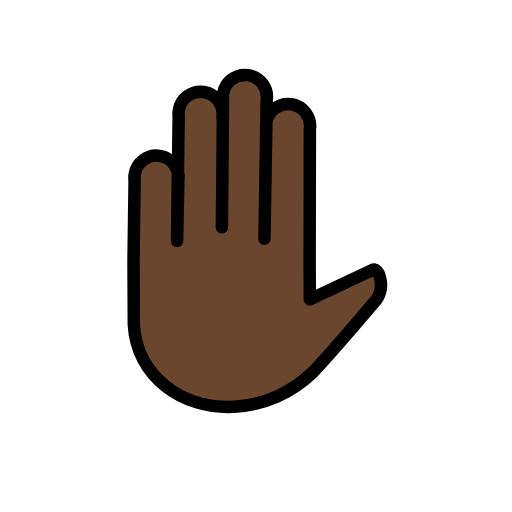
t = 0.00 s
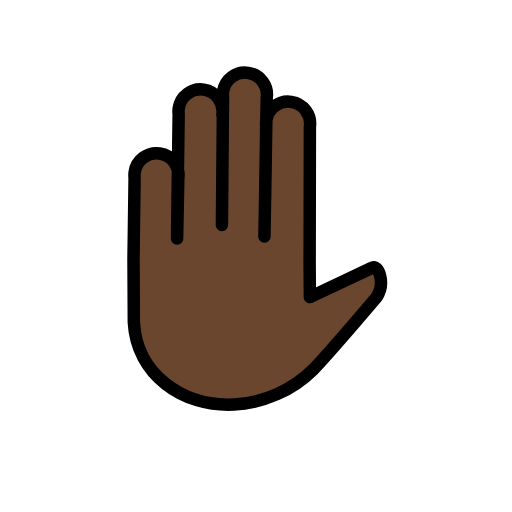
t = 0.48 s
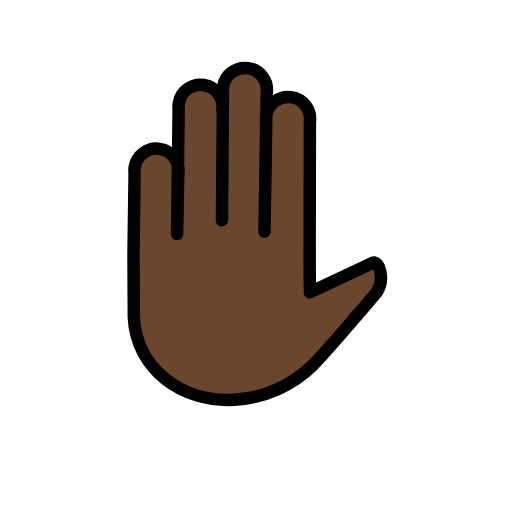
t = 1.43 s
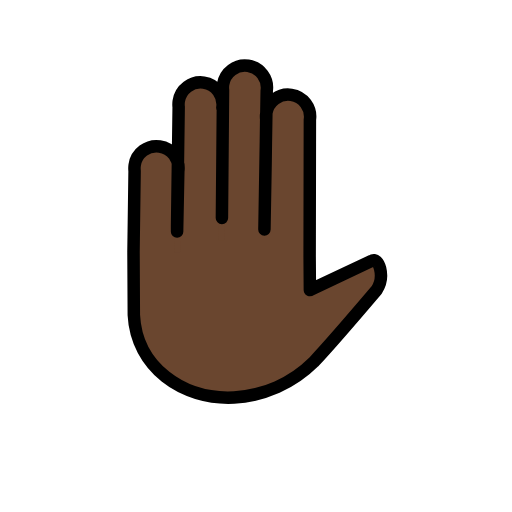
t = 1.90 s
t = 2.38 s: frame unchanged from t = 1.43 s, image omitted
t = 3.33 s: frame unchanged from t = 0.48 s, image omitted

The animated SVG that drew these frames (rendered in a browser with its animation timeline set to each time). Animation: 1 SMIL element (animateTransform=1); one cycle of 3.80 s, repeats indefinitely.

<?xml version='1.0' encoding='utf-8'?>
<svg xmlns="http://www.w3.org/2000/svg" id="emoji" viewBox="-5 -5 82 82" width="200" height="200" role="img">
  <title>OpenMoji: raised hand: dark skin tone</title><g><g id="color" />
  <g id="hair" />
  <g id="skin">
    <path fill="#6a462f" stroke="#6a462f" d="M30.6145,13.7375c0.284-1.9293-1.0499-3.7236-2.9792-4.0075s-3.7236,1.0498-4.0075,2.9792 c-0.0455,0.3093-0.0498,0.6232-0.0126,0.9336L23.358,32.641l0.0217,4.3248l0.1759-12.9988 c0.284-1.9293-1.0499-3.7236-2.9792-4.0075s-3.7236,1.0498-4.0075,2.9792c-0.0455,0.3093-0.0498,0.6232-0.0126,0.9336 l-0.1759,12.9988l0.0526,10.0853c0.4248,8.3102,7.7518,13.6293,16.06,13.2046c4.7918-0.2654,9.32-2.2781,12.7278-5.6572 c2.9178-3.0904,10.0855-11.5349,10.0855-11.5349c1.4629-2.1582,0.3282-5.4939-0.8007-4.6726l-9.8756,4.6509l-0.0389-5.3996 l0.0389,5.3996l-0.0389-5.3996l0.0395-21.8505c0.284-1.9293-1.0499-3.7236-2.9792-4.0075s-3.7236,1.0498-4.0075,2.9792 c-0.0455,0.3093-0.0498,0.6232-0.0126,0.9336l-0.0947,6.9994l-0.1861,10.6365l0.3671-22.1928 c0.284-1.9293-1.0499-3.7236-2.9792-4.0075c-1.9293-0.284-3.7236,1.0498-4.0075,2.9792c-0.0455,0.3093-0.0498,0.6232-0.0126,0.9336 l-0.2064,24.016" />
  </g>
  <g id="skin-shadow" />
  <g id="line">
    <path fill="none" stroke="#000000" stroke-linecap="round" stroke-linejoin="round" stroke-width="2" d="M30.6145,13.7375 c0.284-1.9293-1.0499-3.7236-2.9792-4.0075s-3.7236,1.0498-4.0075,2.9792c-0.0455,0.3093-0.0498,0.6232-0.0126,0.9336 L23.358,32.641l0.0048,0.9513l0.1928-9.6253c0.284-1.9293-1.0499-3.7236-2.9792-4.0075s-3.7236,1.0498-4.0075,2.9792 c-0.0455,0.3093-0.0498,0.6232-0.0126,0.9336l-0.1759,12.9988l0.0526,10.0853c0.4248,8.3102,7.7518,13.6293,16.06,13.2046 c4.7918-0.2654,9.32-2.2781,12.7278-5.6572c2.9178-3.0904,10.0855-11.5349,10.0855-11.5349 c1.4629-2.1582,0.3282-5.4939-0.8007-4.6726l-9.8756,4.6509l-0.0389-5.3996l0.0389,5.3996l-0.0389-5.3996l0.0395-21.8505 c0.284-1.9293-1.0499-3.7236-2.9792-4.0075s-3.7236,1.0498-4.0075,2.9792c-0.0455,0.3093-0.0498,0.6232-0.0126,0.9336 l-0.0947,6.9994l-0.1861,10.6365l0.3671-22.1928c0.284-1.9293-1.0499-3.7236-2.9792-4.0075 c-1.9293-0.284-3.7236,1.0498-4.0075,2.9792c-0.0455,0.3093-0.0498,0.6232-0.0126,0.9336l-0.1758,20.4538" />
  </g>
<animateTransform attributeName="transform" type="translate" values="0 0;0 -1.5;0 0" dur="3.8s" repeatCount="indefinite" /></g></svg>
